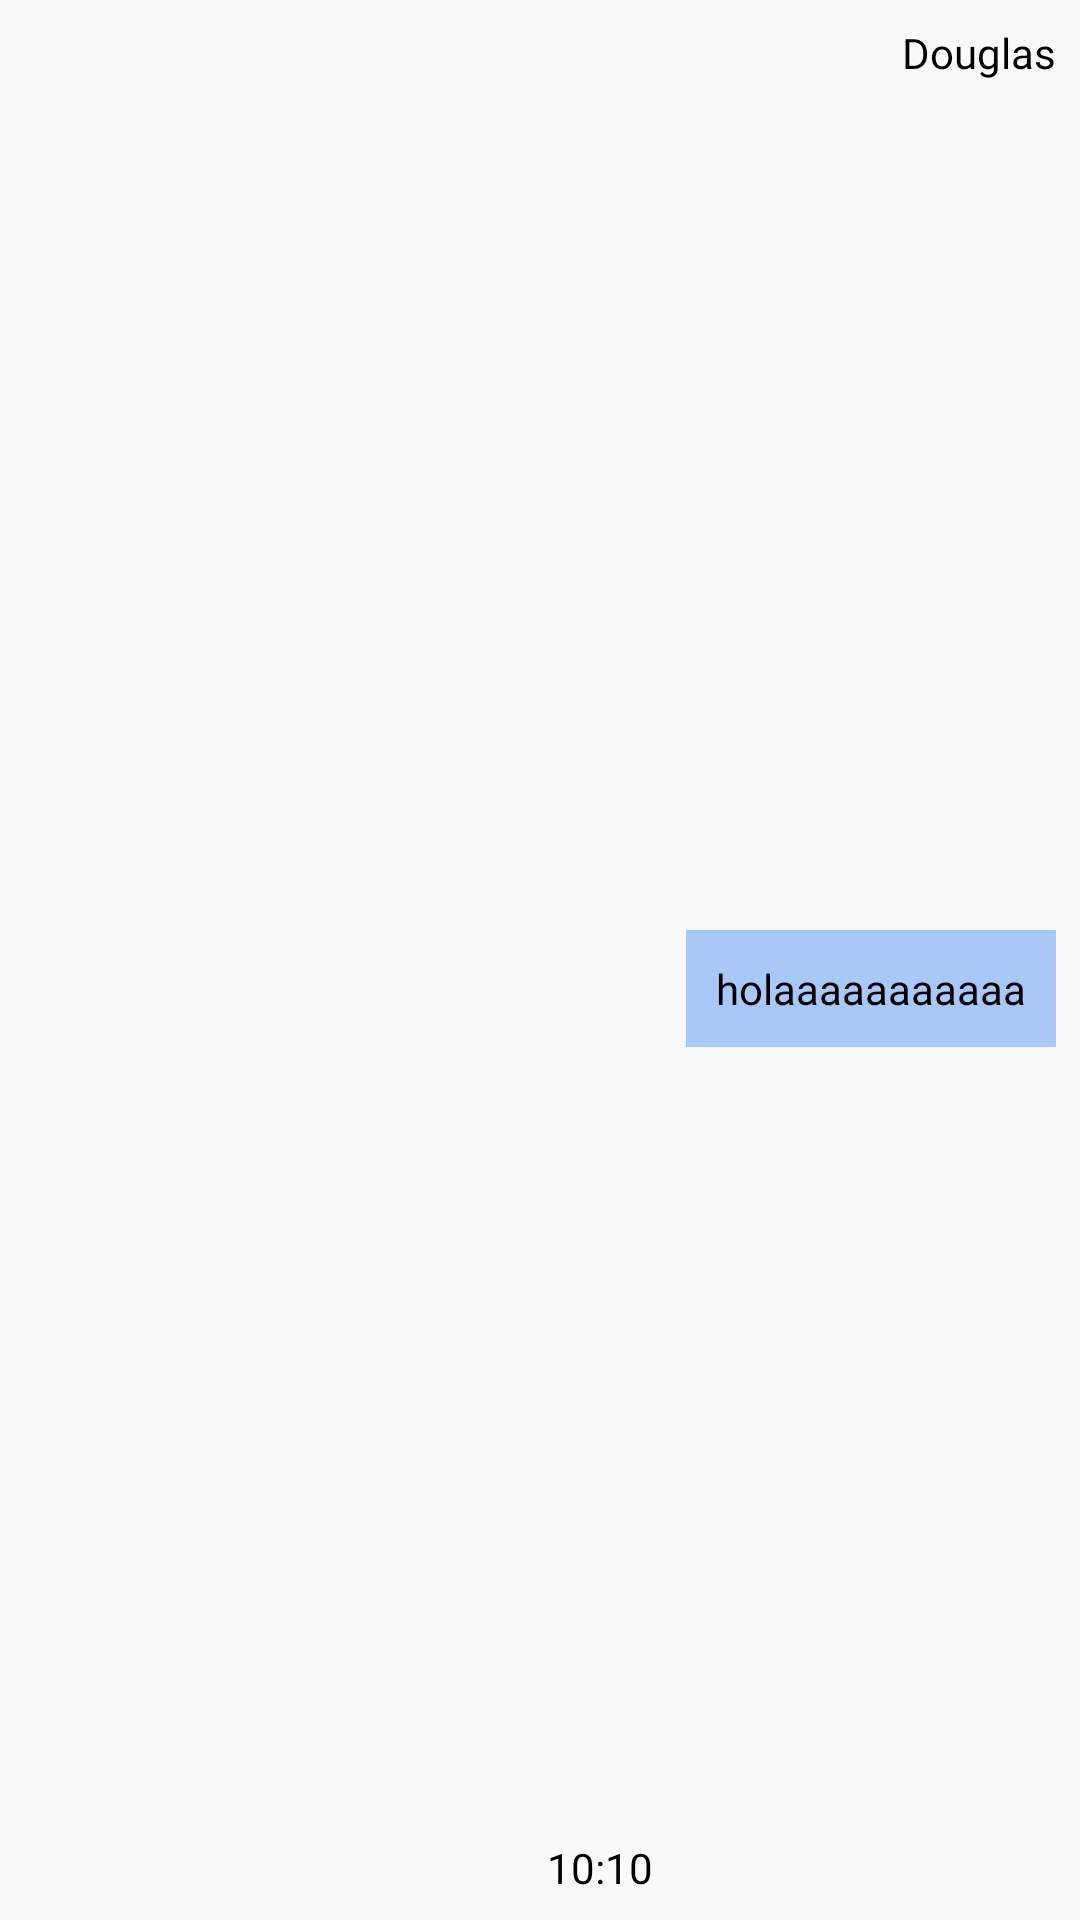

This screen was rendered from an Android layout file. Write that file and the resources it references.
<!-- AndroidManifest.xml: application theme JointlyApp -->
<!-- res/layout/chat_item_right.xml -->
<?xml version="1.0" encoding="utf-8"?>
<androidx.constraintlayout.widget.ConstraintLayout
    xmlns:android="http://schemas.android.com/apk/res/android"
    xmlns:app="http://schemas.android.com/apk/res-auto"
    xmlns:tools="http://schemas.android.com/tools"
    android:layout_width="match_parent"
    android:layout_height="wrap_content"
    android:padding="8dp"
    android:layout_gravity="end"
    app:layout_anchorGravity="end">

    <TextView
        android:id="@+id/tvUser"
        style="@style/TextOnPrimary"
        android:layout_width="wrap_content"
        android:layout_height="wrap_content"
        android:text="Douglas"
        app:layout_constraintBottom_toBottomOf="parent"
        app:layout_constraintEnd_toEndOf="parent"
        app:layout_constraintHorizontal_bias="1.0"
        app:layout_constraintStart_toStartOf="parent"
        app:layout_constraintTop_toTopOf="parent"
        app:layout_constraintVertical_bias="0.0" />

    <TextView
        android:id="@+id/tvMessage"
        style="@style/TextOnPrimary"
        android:layout_width="wrap_content"
        android:layout_height="wrap_content"
        android:background="@color/primaryColor"
        android:padding="10dp"
        android:text="holaaaaaaaaaaa"
        app:layout_constraintBottom_toBottomOf="parent"
        app:layout_constraintEnd_toEndOf="parent"
        app:layout_constraintHorizontal_bias="1.0"
        app:layout_constraintStart_toStartOf="parent"
        app:layout_constraintTop_toBottomOf="@+id/tvUser" />

    <TextView
        android:id="@+id/tvDate"
        style="@style/TextOnPrimary"
        android:layout_width="wrap_content"
        android:layout_height="wrap_content"
        android:text="10:10"
        app:layout_constraintBottom_toBottomOf="parent"
        app:layout_constraintEnd_toStartOf="@+id/tvMessage"
        app:layout_constraintHorizontal_bias="0.94"
        app:layout_constraintStart_toStartOf="parent"
        app:layout_constraintTop_toTopOf="parent"
        app:layout_constraintVertical_bias="1.0" />

</androidx.constraintlayout.widget.ConstraintLayout>
<!-- resources referenced by this layout -->
<resources>
  <color name="primaryColor">#a8c8f9</color>
  <style name="TextOnPrimary" parent="TextAppearance.AppCompat">
          <item name="android:fontFamily">@font/raleway</item>
          <item name="android:textColor">@color/primaryTextColor</item>
      </style>
  <style name="JointlyApp" parent="Theme.AppCompat.DayNight.NoActionBar">
          
          <item name="colorPrimary">@color/primaryColor</item>
          <item name="colorPrimaryVariant">@color/primaryLightColor</item>
          <item name="colorOnPrimary">@color/primaryTextColor</item>
          
          <item name="colorSecondary">@color/secondaryColor</item>
          <item name="colorSecondaryVariant">@color/secondaryLightColor</item>
          <item name="colorOnSecondary">@color/secondaryTextColor</item>
  
          <item name="android:windowDrawsSystemBarBackgrounds">true</item>
          <item name="android:statusBarColor">@color/primaryDarkColor</item>
          <item name="android:windowNoTitle">true</item>
      </style>
  <color name="primaryTextColor">#000000</color>
  <color name="primaryLightColor">#dbfbff</color>
  <color name="secondaryColor">#b2ebf2</color>
  <color name="secondaryLightColor">#e5ffff</color>
  <color name="secondaryTextColor">#000000</color>
  <color name="primaryDarkColor">#7797c6</color>
</resources>
